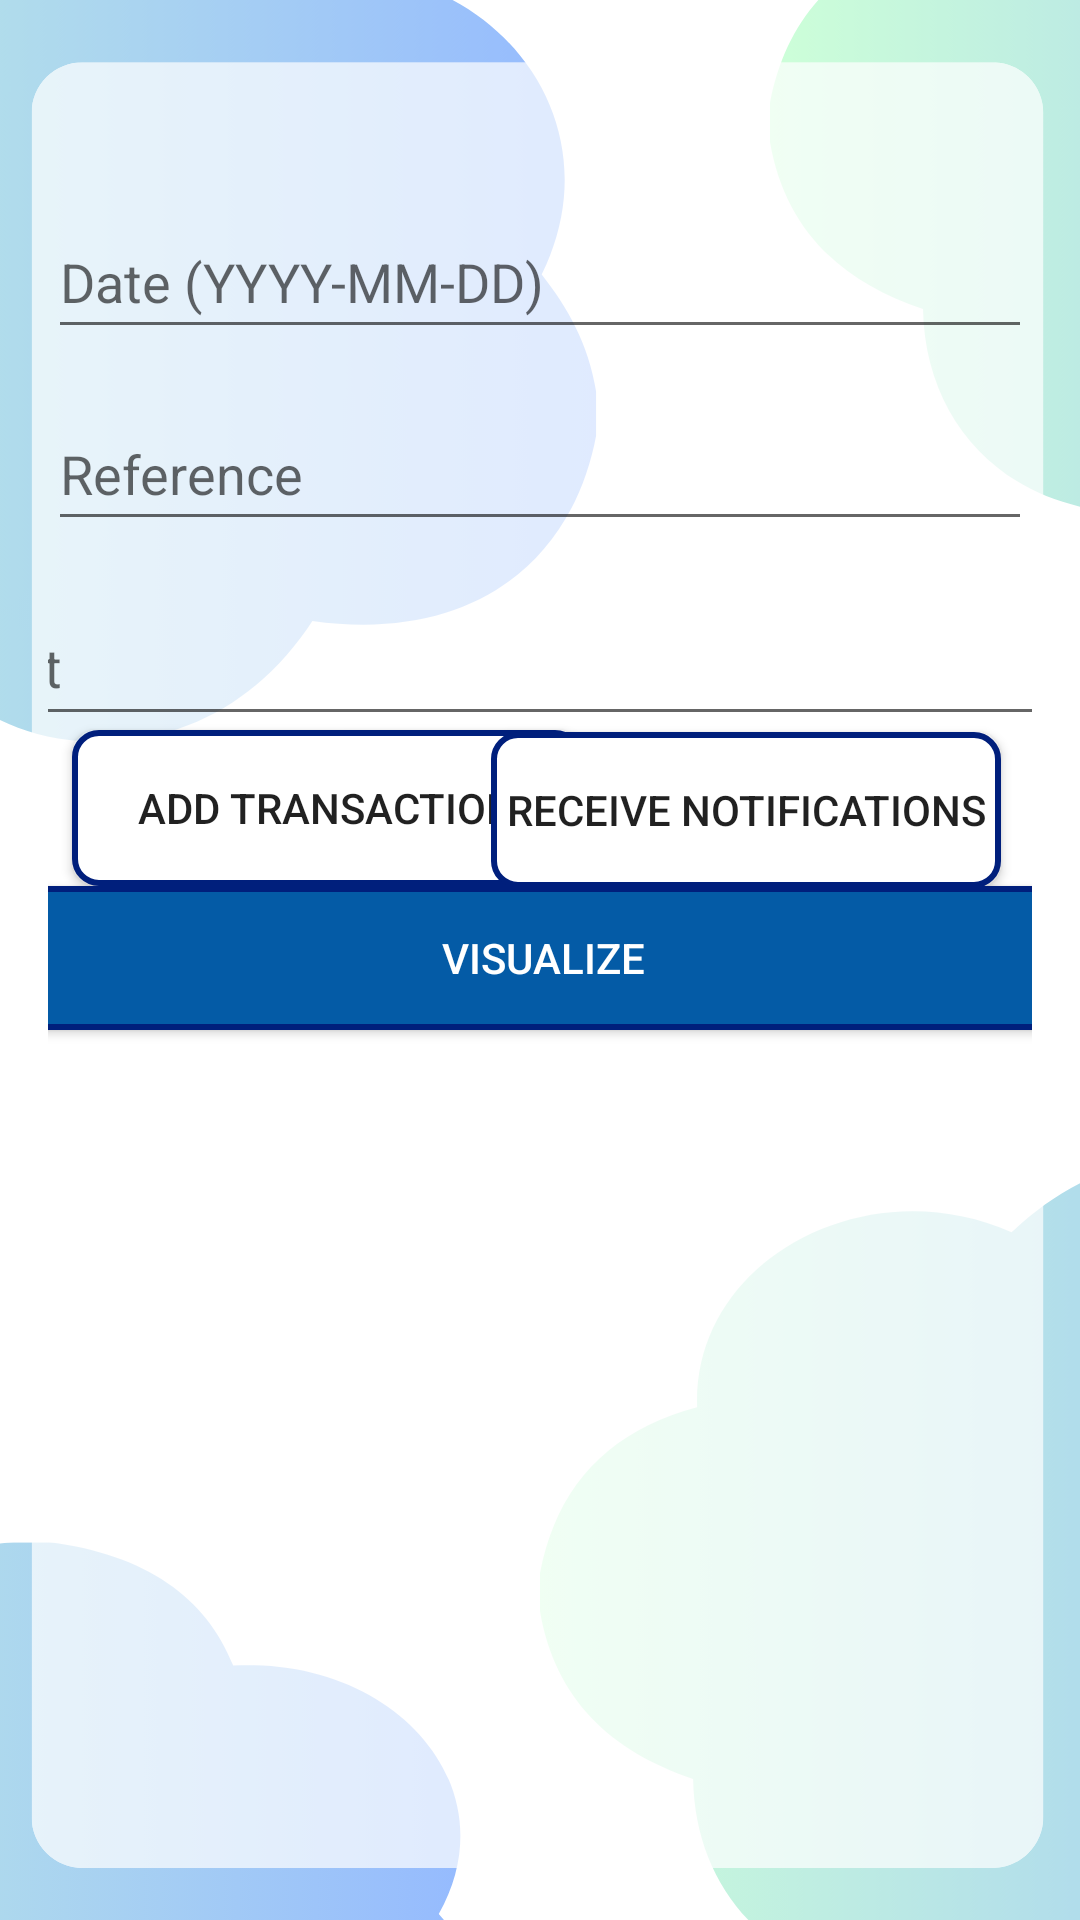

Write the Android layout XML for this screen, with the resource values it uses.
<!-- AndroidManifest.xml: application theme Theme.FinTracker -->
<!-- res/layout/activity_summary.xml -->
<androidx.constraintlayout.widget.ConstraintLayout xmlns:android="http://schemas.android.com/apk/res/android"
    xmlns:app="http://schemas.android.com/apk/res-auto"
    xmlns:tools="http://schemas.android.com/tools"
    android:layout_width="match_parent"
    android:layout_height="match_parent"
    android:background="@drawable/background_4"
    android:padding="16dp">


    <TextView
        android:id="@+id/budget"
        android:layout_width="0dp"
        android:layout_height="wrap_content"
        android:layout_marginTop="16dp"
        android:textSize="18sp"
        app:layout_constraintEnd_toEndOf="parent"
        app:layout_constraintHorizontal_bias="0.406"
        app:layout_constraintStart_toStartOf="parent"
        app:layout_constraintTop_toTopOf="parent" />

    <EditText
        android:id="@+id/date"
        android:layout_width="0dp"
        android:layout_height="wrap_content"
        android:layout_marginTop="12dp"
        android:hint="Date (YYYY-MM-DD)"
        android:inputType="date"
        android:minHeight="48dp"
        app:layout_constraintEnd_toEndOf="parent"
        app:layout_constraintStart_toStartOf="parent"
        app:layout_constraintTop_toBottomOf="@id/budget" />



    <EditText
        android:id="@+id/reference"
        android:layout_width="0dp"
        android:layout_height="wrap_content"
        android:layout_marginTop="16dp"
        android:hint="Reference"
        android:minHeight="48dp"
        app:layout_constraintEnd_toEndOf="parent"
        app:layout_constraintStart_toStartOf="parent"
        app:layout_constraintTop_toBottomOf="@id/date" />

    <EditText
        android:id="@+id/out"
        android:layout_width="381dp"
        android:layout_height="49dp"
        android:layout_marginTop="16dp"
        android:hint="Out"
        android:inputType="numberDecimal"
        android:minHeight="48dp"
        app:layout_constraintBottom_toBottomOf="parent"
        app:layout_constraintEnd_toEndOf="parent"
        app:layout_constraintHorizontal_bias="0.533"
        app:layout_constraintStart_toStartOf="parent"
        app:layout_constraintTop_toBottomOf="@id/reference"
        app:layout_constraintVertical_bias="0.0" />

    <Button
        android:id="@+id/add"
        android:layout_width="170dp"
        android:layout_height="52dp"
        android:background="@drawable/button_border4"
        android:text="Add Transaction"
        app:layout_constraintBottom_toBottomOf="parent"
        app:layout_constraintEnd_toEndOf="parent"
        app:layout_constraintHorizontal_bias="0.05"
        app:layout_constraintStart_toStartOf="parent"
        app:layout_constraintTop_toTopOf="parent"
        app:layout_constraintVertical_bias="0.409" />

    <Button
        android:id="@+id/receiveNotifications"
        android:layout_width="170dp"
        android:layout_height="52dp"
        android:background="@drawable/button_border4"
        android:text="Receive Notifications"
        app:layout_constraintBottom_toBottomOf="parent"
        app:layout_constraintEnd_toEndOf="parent"
        app:layout_constraintHorizontal_bias="0.934"
        app:layout_constraintStart_toStartOf="parent"
        app:layout_constraintTop_toTopOf="parent"
        app:layout_constraintVertical_bias="0.4099" />

    <Button
        android:id="@+id/visualize"
        android:layout_width="364dp"
        android:layout_height="48dp"
        android:background="@drawable/border_button3"
        android:text="Visualize"
        android:textColor="@color/white"
        app:layout_constraintBottom_toBottomOf="parent"
        app:layout_constraintEnd_toEndOf="parent"
        app:layout_constraintHorizontal_bias="0.489"
        app:layout_constraintStart_toStartOf="parent"
        app:layout_constraintTop_toTopOf="parent"
        app:layout_constraintVertical_bias="0.499" />

    <androidx.constraintlayout.widget.ConstraintLayout
        android:id="@+id/scrollView"
        android:layout_width="380dp"
        android:layout_height="293dp"
        android:layout_marginTop="10dp"
        android:layout_marginEnd="16dp"
        android:contentDescription="@string/hide_bottom_view_on_scroll_behavior"
        app:layout_constraintBottom_toBottomOf="parent"
        app:layout_constraintEnd_toEndOf="parent"
        app:layout_constraintTop_toBottomOf="@+id/visualize"
        app:layout_constraintVertical_bias="0.282">


        <ScrollView
            android:layout_width="match_parent"
            android:layout_height="match_parent">

            <LinearLayout
                android:id="@+id/transactions"
                android:layout_width="372dp"
                android:layout_height="wrap_content"
                android:layout_marginStart="19dp"
                android:layout_marginLeft="19dp"
                android:layout_marginBottom="25dp"
                android:orientation="vertical"
                app:layout_constraintBottom_toBottomOf="parent"
                app:layout_constraintStart_toStartOf="parent" />
        </ScrollView>
    </androidx.constraintlayout.widget.ConstraintLayout>

    <androidx.constraintlayout.widget.Barrier
        android:id="@+id/barrier2"
        android:layout_width="wrap_content"
        android:layout_height="wrap_content"
        app:barrierDirection="top"
        app:constraint_referenced_ids="add" />

    <androidx.constraintlayout.widget.Barrier
        android:id="@+id/barrier3"
        android:layout_width="wrap_content"
        android:layout_height="wrap_content"
        app:barrierDirection="top"
        app:constraint_referenced_ids="receiveNotifications" />

</androidx.constraintlayout.widget.ConstraintLayout>
<!-- resources referenced by this layout -->
<resources>
  <!-- drawable background_4: png bitmap (drawable, 242784 bytes) -->
  <!-- drawable border_button3 (drawable) -->
  <shape xmlns:android="http://schemas.android.com/apk/res/android"
      android:shape="rectangle">
      <stroke
          android:width="2dp"
          android:color="#001F7C" />
      <solid
          android:color="#045BA6" />
      <corners android:radius="8dp" />
  
  </shape>
  <!-- drawable button_border4 (drawable) -->
  <shape xmlns:android="http://schemas.android.com/apk/res/android"
      android:shape="rectangle">
      <stroke
          android:width="2dp"
          android:color="#FF001F7C" />
      <solid
          android:color="#FFFFFF" />
      <corners android:radius="8dp" />
  
  </shape>
  <string name="hide_bottom_view_on_scroll_behavior">IDK</string>
  <style name="Theme.FinTracker" parent="Theme.AppCompat.Light.DarkActionBar">
          <item name="android:statusBarColor">@color/purple_700</item>
      </style>
  <!-- not gathered from this repository: default colours our renderer supplied (Android Studio template values) -->
  <color name="purple_700">#FF3700B3</color>
  <color name="white">#FFFFFFFF</color>
</resources>
